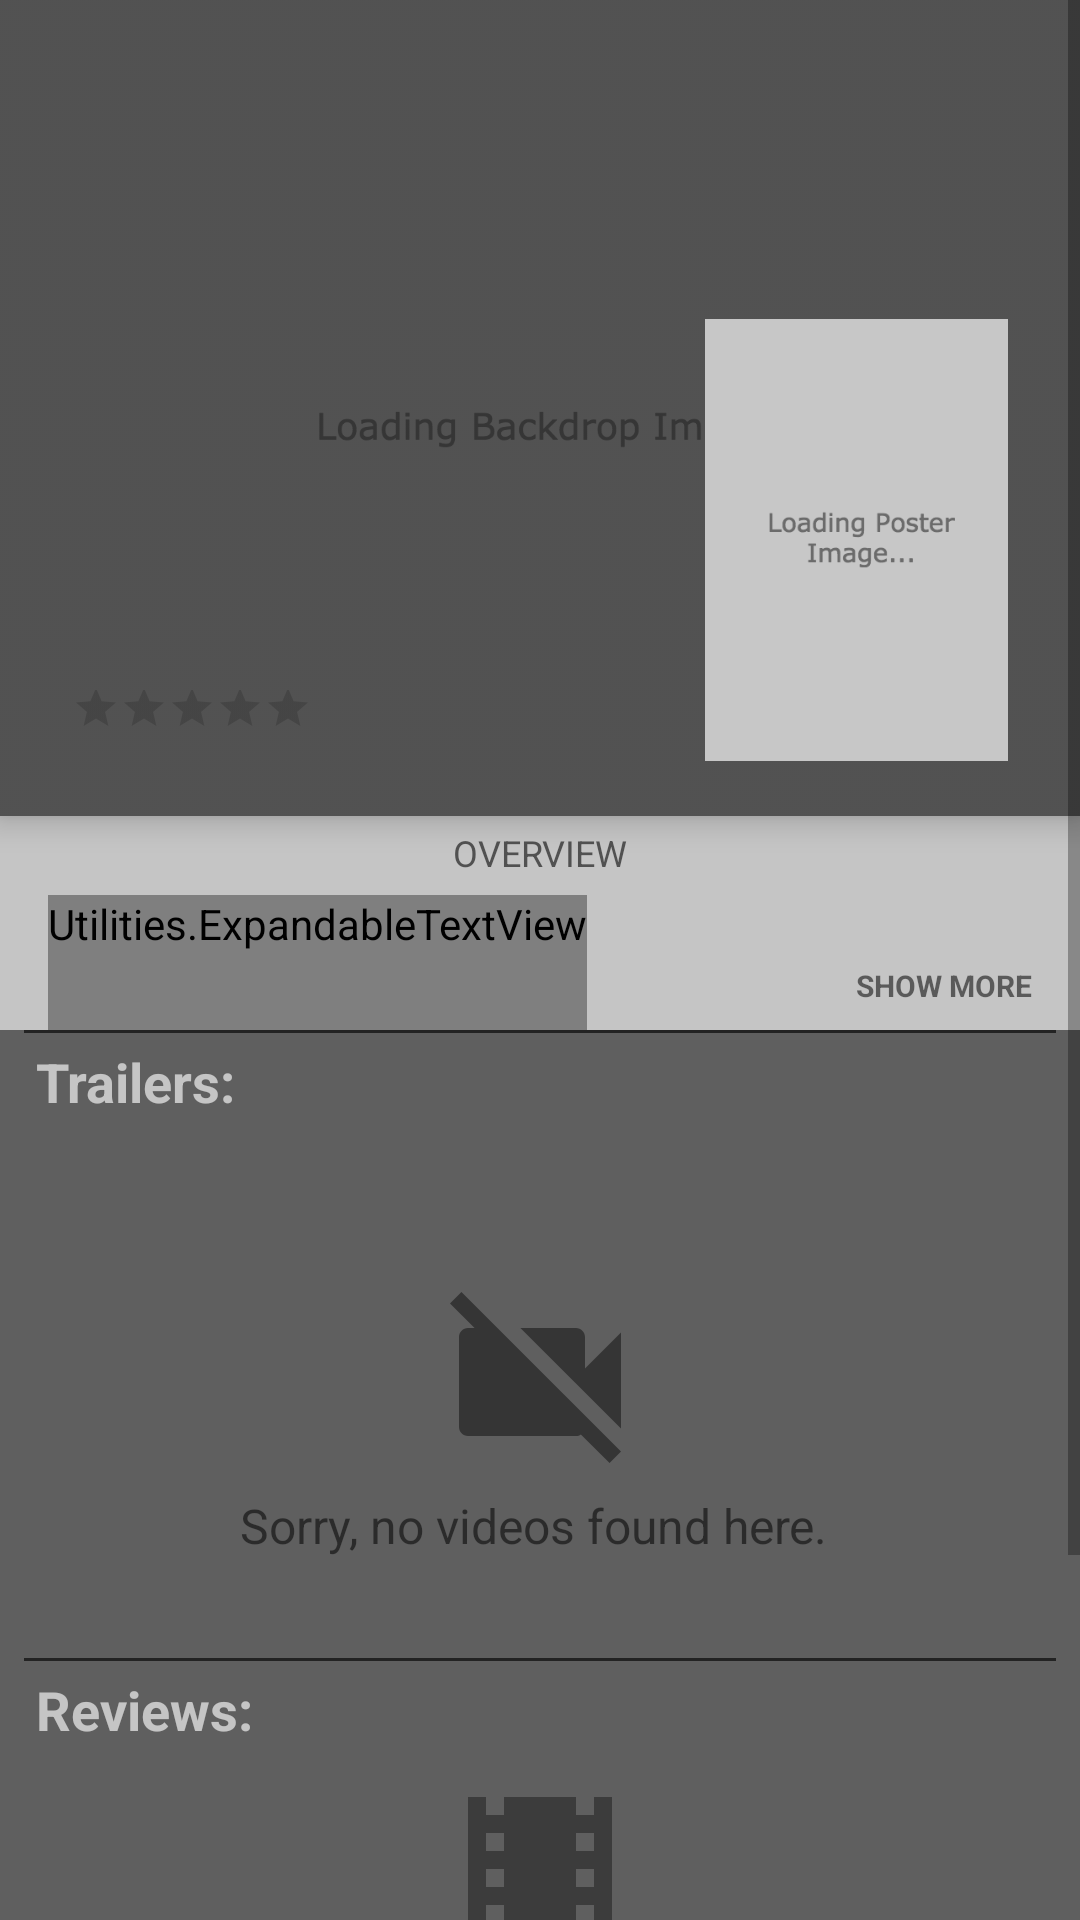

This screen was rendered from an Android layout file. Write that file and the resources it references.
<!-- AndroidManifest.xml: activity theme AppDetailsTheme -->
<!-- res/layout/activity_movie_description.xml -->
<?xml version="1.0" encoding="utf-8"?>
<ScrollView xmlns:android="http://schemas.android.com/apk/res/android"
    xmlns:tools="http://schemas.android.com/tools"
    android:layout_width="match_parent"
    android:layout_height="match_parent"
    android:background="@color/fadedText"
    tools:context="com.example.android.popularmoviesstage1.MovieDescriptionActivity">
    <LinearLayout
        android:orientation="vertical"
        android:id="@+id/rl_synopsis"
        android:layout_width="wrap_content"
        android:layout_height="wrap_content"
        android:paddingBottom="24dp">
        <RelativeLayout
            android:id="@+id/rl_title_release"
            android:layout_width="match_parent"
            android:layout_height="@dimen/main_detail_display_height"
            android:elevation="6dp"
            android:background="@color/darkBackground">
            <ImageView
                android:id="@+id/iv_background"
                android:layout_width="match_parent"
                android:layout_height="match_parent"
                android:scaleType="centerCrop"
                android:alpha=".3"
                android:src="@drawable/backdrop_loading"
                android:contentDescription="@string/background_image" />
            <RelativeLayout
                android:layout_width="wrap_content"
                android:layout_height="wrap_content"
                android:layout_centerInParent="true"
                android:layout_alignParentLeft="true">
                <TextView
                    android:id="@+id/tv_movie_title"
                    android:layout_width="190dp"
                    android:layout_height="wrap_content"
                    android:layout_marginLeft="@dimen/title_view_margin_left"
                    android:paddingTop="@dimen/title_view_padding_top"
                    android:gravity="bottom"
                    android:textStyle="bold"
                    android:textSize="@dimen/title_text_size"
                    android:textColor="@color/brightText"
                    android:shadowColor="@color/textAccent"
                    android:shadowDx="0"
                    android:shadowDy="0"
                    android:shadowRadius="2"
                    tools:text="Rise of the Planet of the Apes"/>
                <TextView
                    android:id="@+id/tv_release_date"
                    android:layout_width="wrap_content"
                    android:layout_height="wrap_content"
                    android:layout_below="@+id/tv_movie_title"
                    android:layout_marginLeft="@dimen/rdate_view_margin_left"
                    android:textColor="@color/brightText"
                    tools:text="January 1, 2000"/>
                <RelativeLayout
                    android:layout_width="wrap_content"
                    android:layout_height="wrap_content"
                    android:layout_below="@+id/tv_release_date"
                    android:layout_marginLeft="@dimen/rdate_view_margin_left" >
                    <RatingBar
                        android:id="@+id/rb_rating"
                        style="@style/Widget.AppCompat.RatingBar.Small"
                        android:isIndicator="true"
                        android:stepSize=".1"
                        android:layout_width="wrap_content"
                        android:layout_height="@dimen/rating_bar_height"
                        android:layout_alignParentStart="true"
                        android:layout_alignParentLeft="true" />
                </RelativeLayout>
            </RelativeLayout>
            <ImageView
                android:id="@+id/iv_description_poster"
                android:layout_width="@dimen/poster_view_width"
                android:elevation="@dimen/poster_view_elevation"
                android:layout_height="@dimen/poster_view_height"
                android:layout_alignParentRight="true"
                android:layout_alignParentEnd="true"
                android:layout_alignParentBottom="true"
                android:layout_marginBottom="@dimen/poster_view_margin_bottom"
                android:layout_marginRight="@dimen/poster_view_margin_right"
                android:contentDescription="@string/poster"
                android:src="@drawable/poster_loading"/>
        </RelativeLayout>
        <TextView
            android:layout_width="match_parent"
            android:layout_height="wrap_content"
            android:background="@color/brightText"
            android:padding="4dp"
            android:gravity="center"
            android:textColor="@color/fadedText"
            android:textSize="12sp"
            android:text="OVERVIEW"/>
        <RelativeLayout
            android:layout_width="wrap_content"
            android:layout_height="wrap_content"
            android:id="@+id/overview_text_rl"
            android:background="@color/brightText"
            android:paddingStart="@dimen/overview_details_padding"
            android:paddingEnd="16dp"
            android:paddingTop="2dp">
            <Utilities.ExpandableTextView
                android:id="@+id/etv_overview"
                android:gravity="center"
                android:paddingBottom="26dp"
                android:layout_width="wrap_content"
                android:layout_height="wrap_content"
                android:textSize="@dimen/overview_details_text_size"
                tools:text="Will Rodman (James Franco), a scientist in San Francisco, is experimenting
                with a drug that he hopes will cure his father's (John Lithgow) Alzheimer's disease.
                After his work is deemed a failure, Will becomes the guardian of Caesar, an infant chimp
                who was exposed in-utero to Will's drug. Caesar displays unusual intelligence, and Will
                decides to continue his experiments secretly. But as Caesar's intellect and abilities
                grow, he comes to represent a threat to man's dominion over Earth."/>
            <TextView
                android:layout_width="match_parent"
                android:layout_height="wrap_content"
                android:id="@+id/show_more_button_tv"
                android:paddingBottom="8dp"
                android:textSize="10sp"
                android:textStyle="bold"
                android:text="SHOW MORE"
                android:gravity="end"
                android:layout_alignParentBottom="true"/>
        </RelativeLayout>
        
        <View android:layout_width="match_parent"
            android:layout_height="1dp"
            android:layout_marginStart="8dp"
            android:layout_marginEnd="8dp"
            android:background="@color/darkDivider" />
        <TextView
            android:layout_width="match_parent"
            android:layout_height="wrap_content"
            android:paddingBottom="4dp"
            android:paddingTop="4dp"
            style="@style/headerStyle"
            android:elevation="8dp"
            android:text="@string/trailers"/>
        <RelativeLayout
            android:layout_width="wrap_content"
            android:layout_height="wrap_content">
            <include layout="@layout/empty_trailer_layout"
                android:layout_height="168dp"
                android:layout_width="match_parent"
                android:id="@+id/empty_trailer_l"/>
            <android.support.v7.widget.RecyclerView
                android:layout_width="match_parent"
                android:layout_height="168dp"
                android:paddingTop="4dp"
                android:paddingBottom="4dp"
                android:layout_marginBottom="8dp"
                android:scrollbars="horizontal"
                android:scrollbarAlwaysDrawHorizontalTrack="true"
                android:orientation="horizontal"
                android:layout_marginStart="8dp"
                android:layout_marginEnd="8dp"
                android:id="@+id/trailers_rv"/>
        </RelativeLayout>
        <View android:layout_width="match_parent"
            android:layout_height="1dp"
            android:layout_marginStart="8dp"
            android:layout_marginEnd="8dp"
            android:background="@color/darkDivider" />
        <TextView
            android:layout_width="match_parent"
            android:layout_height="wrap_content"
            style="@style/headerStyle"
            android:paddingTop="4dp"
            android:paddingBottom="4dp"
            android:text="@string/reviews"/>
        <RelativeLayout
            android:layout_width="wrap_content"
            android:layout_height="wrap_content"
            android:paddingStart="8dp"
            android:paddingEnd="8dp">
            <include layout="@layout/empty_reviews_layout"
                android:layout_height="180dp"
                android:layout_width="match_parent"
                android:id="@+id/empty_reviews_l"/>
            <android.support.v7.widget.RecyclerView
                android:layout_width="match_parent"
                android:layout_height="match_parent"
                android:orientation="vertical"
                android:layout_marginStart="4dp"
                android:layout_marginEnd="4dp"
                android:id="@+id/reviews_rv"/>
        </RelativeLayout>
    </LinearLayout>
</ScrollView>
<!-- res/layout/empty_trailer_layout.xml (included above) -->
<?xml version="1.0" encoding="utf-8"?>
<android.support.constraint.ConstraintLayout
    xmlns:android="http://schemas.android.com/apk/res/android"
    xmlns:app="http://schemas.android.com/apk/res-auto"
    android:layout_width="match_parent"
    android:layout_height="match_parent">

    <ImageView
        android:layout_width="72dp"
        android:layout_height="72dp"
        android:layout_marginBottom="8dp"
        android:layout_marginTop="8dp"
        android:src="@drawable/ic_no_videos_black_24dp"
        app:layout_constraintBottom_toBottomOf="parent"
        app:layout_constraintLeft_toLeftOf="parent"
        app:layout_constraintRight_toRightOf="parent"
        app:layout_constraintTop_toTopOf="parent" />

    <TextView
        android:layout_width="wrap_content"
        android:layout_height="23dp"
        android:layout_marginBottom="24dp"
        android:text="Sorry, no videos found here. "
        android:textSize="16sp"
        app:layout_constraintBottom_toBottomOf="parent"
        app:layout_constraintLeft_toLeftOf="parent"
        app:layout_constraintRight_toRightOf="parent" />

</android.support.constraint.ConstraintLayout>
<!-- res/layout/empty_reviews_layout.xml (included above) -->
<?xml version="1.0" encoding="utf-8"?>
<android.support.constraint.ConstraintLayout
    xmlns:android="http://schemas.android.com/apk/res/android"
    xmlns:app="http://schemas.android.com/apk/res-auto"
    xmlns:tools="http://schemas.android.com/tools"
    android:layout_width="match_parent"
    android:layout_height="match_parent">

    <ImageView
        android:id="@+id/imageView"
        android:layout_width="72dp"
        android:layout_height="72dp"
        android:src="@drawable/ic_local_movies_black_24dp"
        app:layout_constraintBottom_toBottomOf="parent"
        app:layout_constraintLeft_toLeftOf="parent"
        app:layout_constraintRight_toRightOf="parent"
        app:layout_constraintTop_toTopOf="parent"
        app:layout_constraintVertical_bias="0.036" />

    <TextView
        android:layout_width="wrap_content"
        android:layout_height="wrap_content"
        android:layout_marginBottom="16dp"
        android:layout_marginTop="8dp"
        android:text="Sorry, no reviews found here."
        android:textSize="16sp"
        app:layout_constraintBottom_toBottomOf="parent"
        app:layout_constraintLeft_toLeftOf="parent"
        app:layout_constraintRight_toRightOf="parent"
        app:layout_constraintTop_toBottomOf="@+id/imageView"
        app:layout_constraintVertical_bias="0.002" />

</android.support.constraint.ConstraintLayout>
<!-- resources referenced by this layout -->
<resources>
  <color name="brightText">#a8fafafa</color>
  <color name="darkBackground">#202020</color>
  <color name="darkDivider">#232323</color>
  <color name="fadedText">#b4202020</color>
  <color name="textAccent">#838383</color>
  <dimen name="main_detail_display_height">272dp</dimen>
  <dimen name="overview_details_padding">16dp</dimen>
  <dimen name="overview_details_text_size">16sp</dimen>
  <dimen name="poster_view_elevation">12dp</dimen>
  <dimen name="poster_view_height">152dp</dimen>
  <dimen name="poster_view_margin_bottom">16dp</dimen>
  <dimen name="poster_view_margin_right">24dp</dimen>
  <dimen name="poster_view_width">101dp</dimen>
  <dimen name="rating_bar_height">20dp</dimen>
  <dimen name="rdate_view_margin_left">24dp</dimen>
  <dimen name="title_text_size">22sp</dimen>
  <dimen name="title_view_margin_left">16dp</dimen>
  <dimen name="title_view_padding_top">156dp</dimen>
  <!-- drawable backdrop_loading: png bitmap (drawable, 16494 bytes) -->
  <!-- drawable ic_local_movies_black_24dp (drawable) -->
  <vector xmlns:android="http://schemas.android.com/apk/res/android"
          android:width="24dp"
          android:height="24dp"
          android:viewportWidth="24.0"
          android:viewportHeight="24.0">
      <path
          android:fillColor="#5c000000"
          android:pathData="M18,3v2h-2L16,3L8,3v2L6,5L6,3L4,3v18h2v-2h2v2h8v-2h2v2h2L20,3h-2zM8,17L6,17v-2h2v2zM8,13L6,13v-2h2v2zM8,9L6,9L6,7h2v2zM18,17h-2v-2h2v2zM18,13h-2v-2h2v2zM18,9h-2L16,7h2v2z"/>
  </vector>
  <!-- drawable ic_no_videos_black_24dp (drawable) -->
  <vector xmlns:android="http://schemas.android.com/apk/res/android"
          android:width="24dp"
          android:height="24dp"
          android:viewportWidth="24.0"
          android:viewportHeight="24.0">
      <path
          android:fillColor="#71000000"
          android:pathData="M21,6.5l-4,4V7c0,-0.55 -0.45,-1 -1,-1H9.82L21,17.18V6.5zM3.27,2L2,3.27 4.73,6H4c-0.55,0 -1,0.45 -1,1v10c0,0.55 0.45,1 1,1h12c0.21,0 0.39,-0.08 0.54,-0.18L19.73,21 21,19.73 3.27,2z"/>
  </vector>
  <!-- drawable poster_loading: png bitmap (drawable, 5315 bytes) -->
  <string name="background_image">background_image</string>
  <string name="poster">poster</string>
  <string name="reviews">Reviews:</string>
  <string name="trailers">Trailers:</string>
  <string name="user_rating">User Rating:</string>
  <style name="headerStyle">
          <item name="android:paddingStart">12dp</item>
          <item name="android:paddingEnd">12dp</item>
          <item name="android:textSize">18sp</item>
          <item name="android:textStyle">bold</item>
          <item name="android:textColor">@color/brightText</item>
      </style>
  <style name="AppDetailsTheme" parent="AppTheme">
          <item name="android:windowContentOverlay">@null</item>
          <item name="windowActionBarOverlay">true</item>
          <item name="colorPrimary">@android:color/transparent</item>
      </style>
  <style name="AppTheme" parent="Theme.AppCompat.Light.DarkActionBar">
          
          <item name="colorPrimary">@color/colorPrimary</item>
          <item name="colorPrimaryDark">@color/colorPrimaryDark</item>
          <item name="colorAccent">@color/colorAccent</item>
      </style>
  <color name="colorPrimary">#2b2d36</color>
  <color name="colorPrimaryDark">#303F9F</color>
  <color name="colorAccent">#20dc23</color>
</resources>
